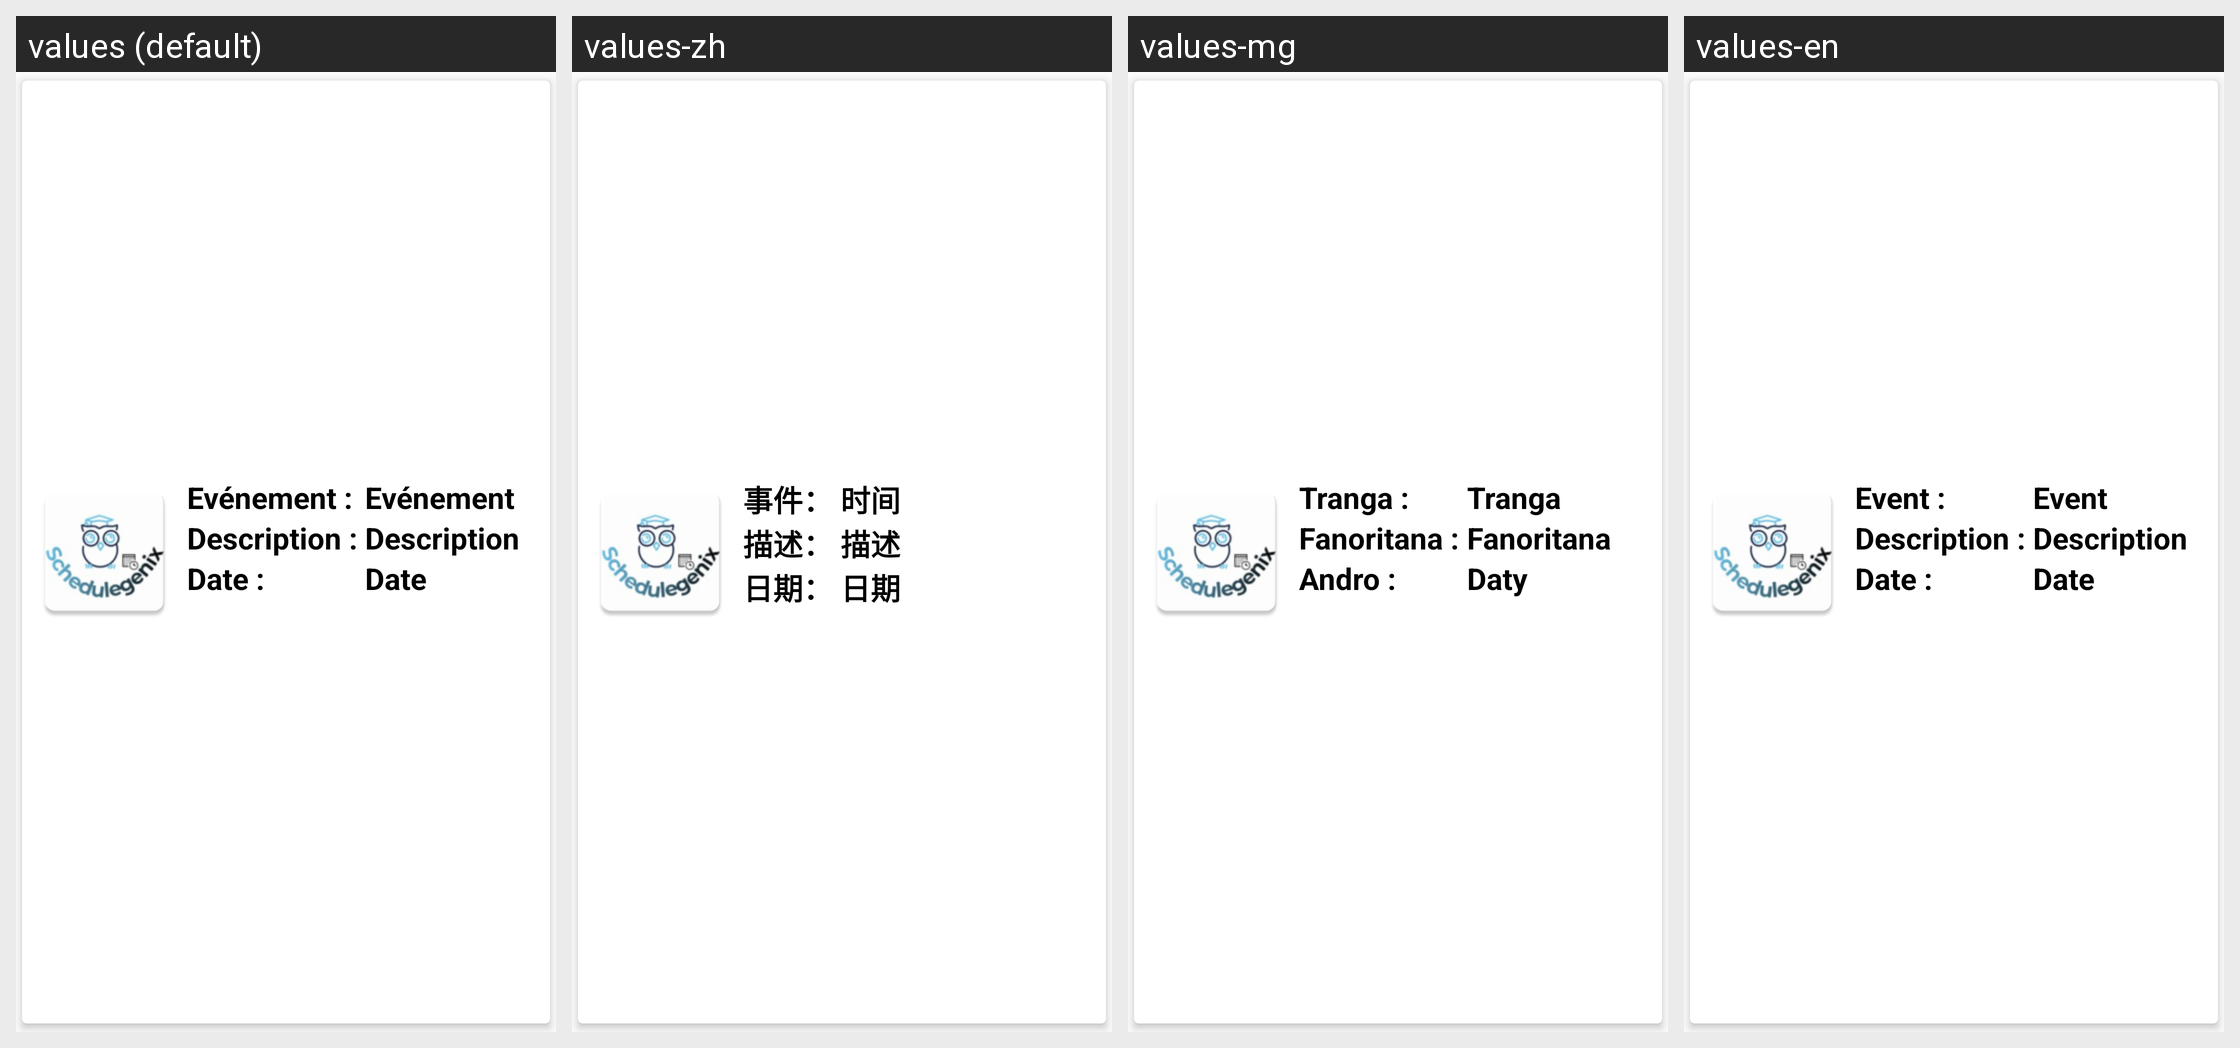

For this localized Android screen grid, give each drawn string resource with its value in every locale shown.
Android screen res/layout/row.xml rendered under 4 locales, left to right: values (default), values-zh, values-mg, values-en. Device: Nexus 5 (rendered at 1080×1920; each locale shown at half size, 540×960, under a caption strip naming it); theme AppTheme.
Strings drawn on this screen, with the default value and each locale's value (text and hints the layout hard-codes, and strings that could not be matched under every locale, appear in the picture but are not listed):

ev_nement0
  values: Evénement :
  values-zh: 事件：
  values-mg: Tranga :
  values-en: Event :

ev_nement
  values: Evénement
  values-zh: 时间
  values-mg: Tranga
  values-en: Event

description0
  values: Description :
  values-zh: 描述：
  values-mg: Fanoritana :
  values-en: Description :

description
  values: Description
  values-zh: 描述
  values-mg: Fanoritana
  values-en: Description

date0
  values: Date :
  values-zh: 日期：
  values-mg: Andro :
  values-en: Date :

date
  values: Date
  values-zh: 日期
  values-mg: Daty
  values-en: Date
